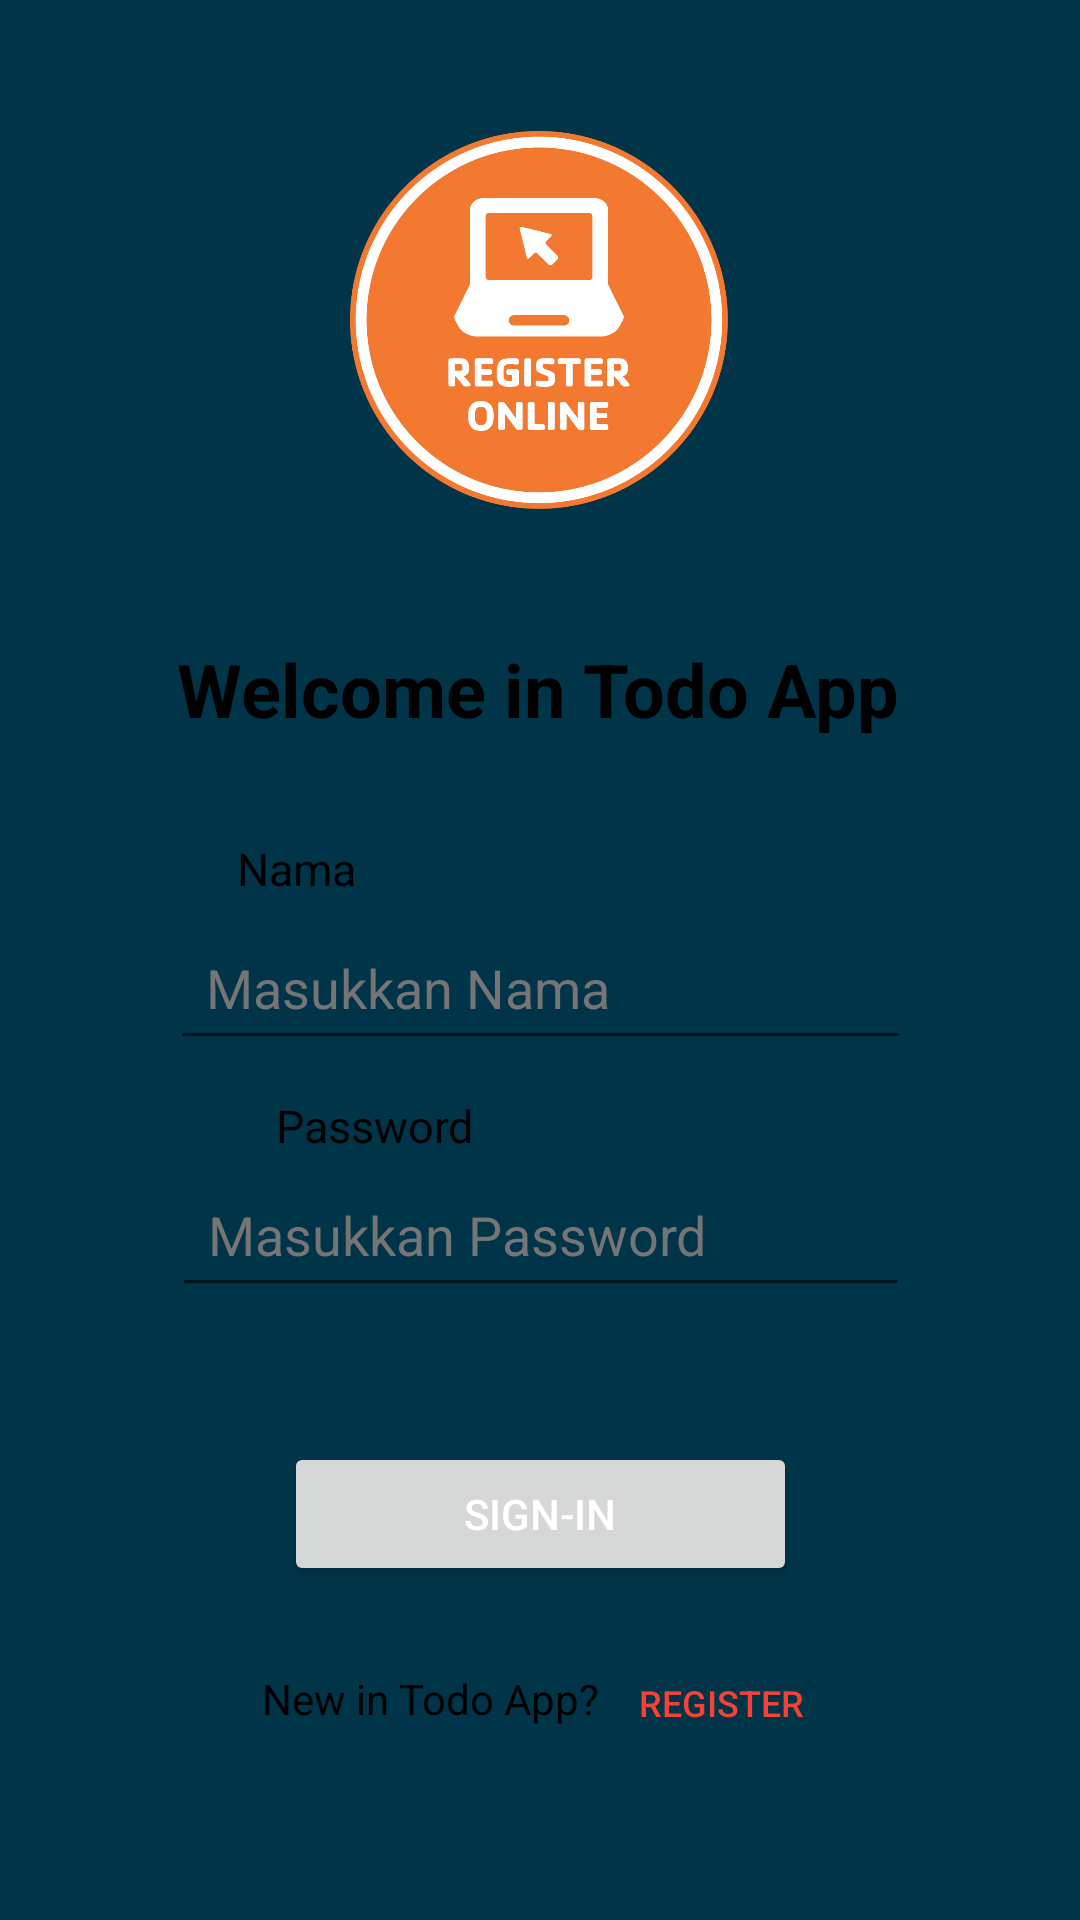

Android layout source for this screen:
<!-- AndroidManifest.xml: application theme Theme.Exercise1B -->
<!-- res/layout/activity_main.xml -->
<?xml version="1.0" encoding="utf-8"?>
<androidx.constraintlayout.widget.ConstraintLayout xmlns:android="http://schemas.android.com/apk/res/android"
    xmlns:app="http://schemas.android.com/apk/res-auto"
    xmlns:tools="http://schemas.android.com/tools"
    android:layout_width="match_parent"
    android:layout_height="match_parent"
    android:background="@color/material_dynamic_primary20"
    tools:context=".MainActivity">

    <ImageView
        android:id="@+id/imageView2"
        android:layout_width="126dp"
        android:layout_height="154dp"
        android:contentDescription="@string/todologo"
        app:layout_constraintBottom_toTopOf="@+id/edEmail"
        app:layout_constraintEnd_toEndOf="parent"
        app:layout_constraintHorizontal_bias="0.498"
        app:layout_constraintStart_toStartOf="parent"
        app:layout_constraintTop_toTopOf="parent"
        app:layout_constraintVertical_bias="0.196"
        app:srcCompat="@drawable/regis" />

    <TextView
        android:id="@+id/todo"
        android:layout_width="wrap_content"
        android:layout_height="wrap_content"
        android:text="@string/welcometext"
        android:textColor="@color/black"
        android:textSize="12pt"
        android:textStyle="bold"
        app:layout_constraintBottom_toBottomOf="parent"
        app:layout_constraintEnd_toEndOf="parent"
        app:layout_constraintHorizontal_bias="0.495"
        app:layout_constraintStart_toStartOf="parent"
        app:layout_constraintTop_toTopOf="parent"
        app:layout_constraintVertical_bias="0.351" />

    <TextView
        android:id="@+id/textView5"
        android:layout_width="wrap_content"
        android:layout_height="wrap_content"
        android:text="Nama"
        android:textColor="@color/black"
        android:textSize="15sp"
        app:layout_constraintBottom_toBottomOf="parent"
        app:layout_constraintEnd_toEndOf="parent"
        app:layout_constraintHorizontal_bias="0.247"
        app:layout_constraintStart_toStartOf="parent"
        app:layout_constraintTop_toTopOf="parent"
        app:layout_constraintVertical_bias="0.451" />

    <EditText
        android:id="@+id/edEmail"
        android:layout_width="247dp"
        android:layout_height="48dp"
        android:layout_marginLeft="16dp"
        android:layout_marginRight="16dp"
        android:drawablePadding="12dp"
        android:ems="10"
        android:hint="@string/entername"
        android:importantForAutofill="no"
        android:inputType="textEmailAddress"
        android:padding="12dp"
        android:paddingStart="12dp"
        android:paddingEnd="12dp"
        android:textColor="@color/black"
        android:textColorHint="#757575"
        app:layout_constraintBottom_toBottomOf="parent"
        app:layout_constraintHorizontal_bias="0.503"
        app:layout_constraintLeft_toLeftOf="parent"
        app:layout_constraintRight_toRightOf="parent"
        app:layout_constraintTop_toTopOf="parent"
        app:layout_constraintVertical_bias="0.516"
        tools:ignore="TextContrastCheck,TextContrastCheck" />

    <TextView
        android:id="@+id/textView6"
        android:layout_width="wrap_content"
        android:layout_height="wrap_content"
        android:layout_marginStart="92dp"
        android:text="Password"
        android:textColor="@color/black"
        android:textSize="15sp"
        app:layout_constraintBottom_toBottomOf="parent"
        app:layout_constraintStart_toStartOf="parent"
        app:layout_constraintTop_toTopOf="parent"
        app:layout_constraintVertical_bias="0.589" />

    <EditText
        android:id="@+id/edPassword"
        android:layout_width="246dp"
        android:layout_height="48dp"
        android:layout_marginLeft="16dp"
        android:layout_marginRight="16dp"
        android:drawablePadding="12dp"
        android:ems="10"
        android:hint="@string/enterpassword"
        android:importantForAutofill="no"
        android:inputType="textPassword"
        android:padding="12dp"
        android:paddingStart="12dp"
        android:paddingEnd="12dp"
        android:textColor="@color/black"
        android:textColorHint="#757575"
        app:layout_constraintBaseline_toBottomOf="parent"
        app:layout_constraintBaseline_toTopOf="parent"
        app:layout_constraintBottom_toBottomOf="parent"
        app:layout_constraintHorizontal_bias="0.503"
        app:layout_constraintLeft_toLeftOf="parent"
        app:layout_constraintRight_toRightOf="parent"
        app:layout_constraintTop_toTopOf="parent"
        app:layout_constraintVertical_bias="0.655"
        tools:ignore="TextContrastCheck" />

    <Button
        android:id="@+id/btSignin"
        android:layout_width="171dp"
        android:layout_height="48dp"
        android:layout_marginLeft="16dp"
        android:layout_marginRight="16dp"
        android:paddingLeft="30dp"
        android:paddingRight="30dp"
        android:text="@string/signinbuttontext"
        android:textColor="#ffffff"
        app:layout_constraintBottom_toBottomOf="parent"
        app:layout_constraintLeft_toLeftOf="parent"
        app:layout_constraintRight_toRightOf="parent"
        app:layout_constraintTop_toTopOf="parent"
        app:layout_constraintVertical_bias="0.812" />

    <TextView
        android:id="@+id/textView10"
        android:layout_width="wrap_content"
        android:layout_height="wrap_content"
        android:layout_alignParentEnd="true"
        android:layout_alignParentRight="true"
        android:text="New in Todo App?"
        android:textColor="@color/black"
        app:layout_constraintBottom_toBottomOf="parent"
        app:layout_constraintEnd_toEndOf="parent"
        app:layout_constraintHorizontal_bias="0.352"
        app:layout_constraintStart_toStartOf="parent"
        app:layout_constraintTop_toBottomOf="@+id/btSignin"
        app:layout_constraintVertical_bias="0.302" />

    <Button
        android:id="@+id/btRegister"
        android:layout_width="122dp"
        android:layout_height="48dp"
        android:background="#00000000"
        android:text="@string/registerbuttontext"
        android:textColor="#F44336"
        android:textSize="12sp"
        app:layout_constraintBottom_toBottomOf="parent"
        app:layout_constraintEnd_toEndOf="parent"
        app:layout_constraintHorizontal_bias="0.754"
        app:layout_constraintStart_toStartOf="parent"
        app:layout_constraintTop_toBottomOf="@+id/btSignin"
        app:layout_constraintVertical_bias="0.237" />

</androidx.constraintlayout.widget.ConstraintLayout>
<!-- resources referenced by this layout -->
<resources>
  <!-- drawable regis: png bitmap (drawable, 28491 bytes) -->
  <string name="entername">Masukkan Nama</string>
  <string name="enterpassword">Masukkan Password</string>
  <string name="registerbuttontext">Register</string>
  <string name="signinbuttontext">SIGN-IN</string>
  <string name="todologo">Logo Todo</string>
  <string name="welcometext">Welcome in Todo App</string>
  <style name="Theme.Exercise1B" parent="Theme.MaterialComponents.DayNight.DarkActionBar">
          
          <item name="colorPrimary">@color/purple_500</item>
          <item name="colorPrimaryVariant">@color/purple_700</item>
          <item name="colorOnPrimary">@color/white</item>
          
          <item name="colorSecondary">@color/teal_200</item>
          <item name="colorSecondaryVariant">@color/teal_700</item>
          <item name="colorOnSecondary">@color/black</item>
          
          <item name="android:statusBarColor" tools:targetApi="l">?attr/colorPrimaryVariant</item>
          
      </style>
  <!-- not gathered from this repository: default colours our renderer supplied (Android Studio template values) -->
  <color name="purple_500">#FF6200EE</color>
  <color name="purple_700">#FF3700B3</color>
  <color name="teal_200">#FF03DAC5</color>
  <color name="teal_700">#FF018786</color>
  <color name="black">#FF000000</color>
  <color name="white">#FFFFFFFF</color>
</resources>
